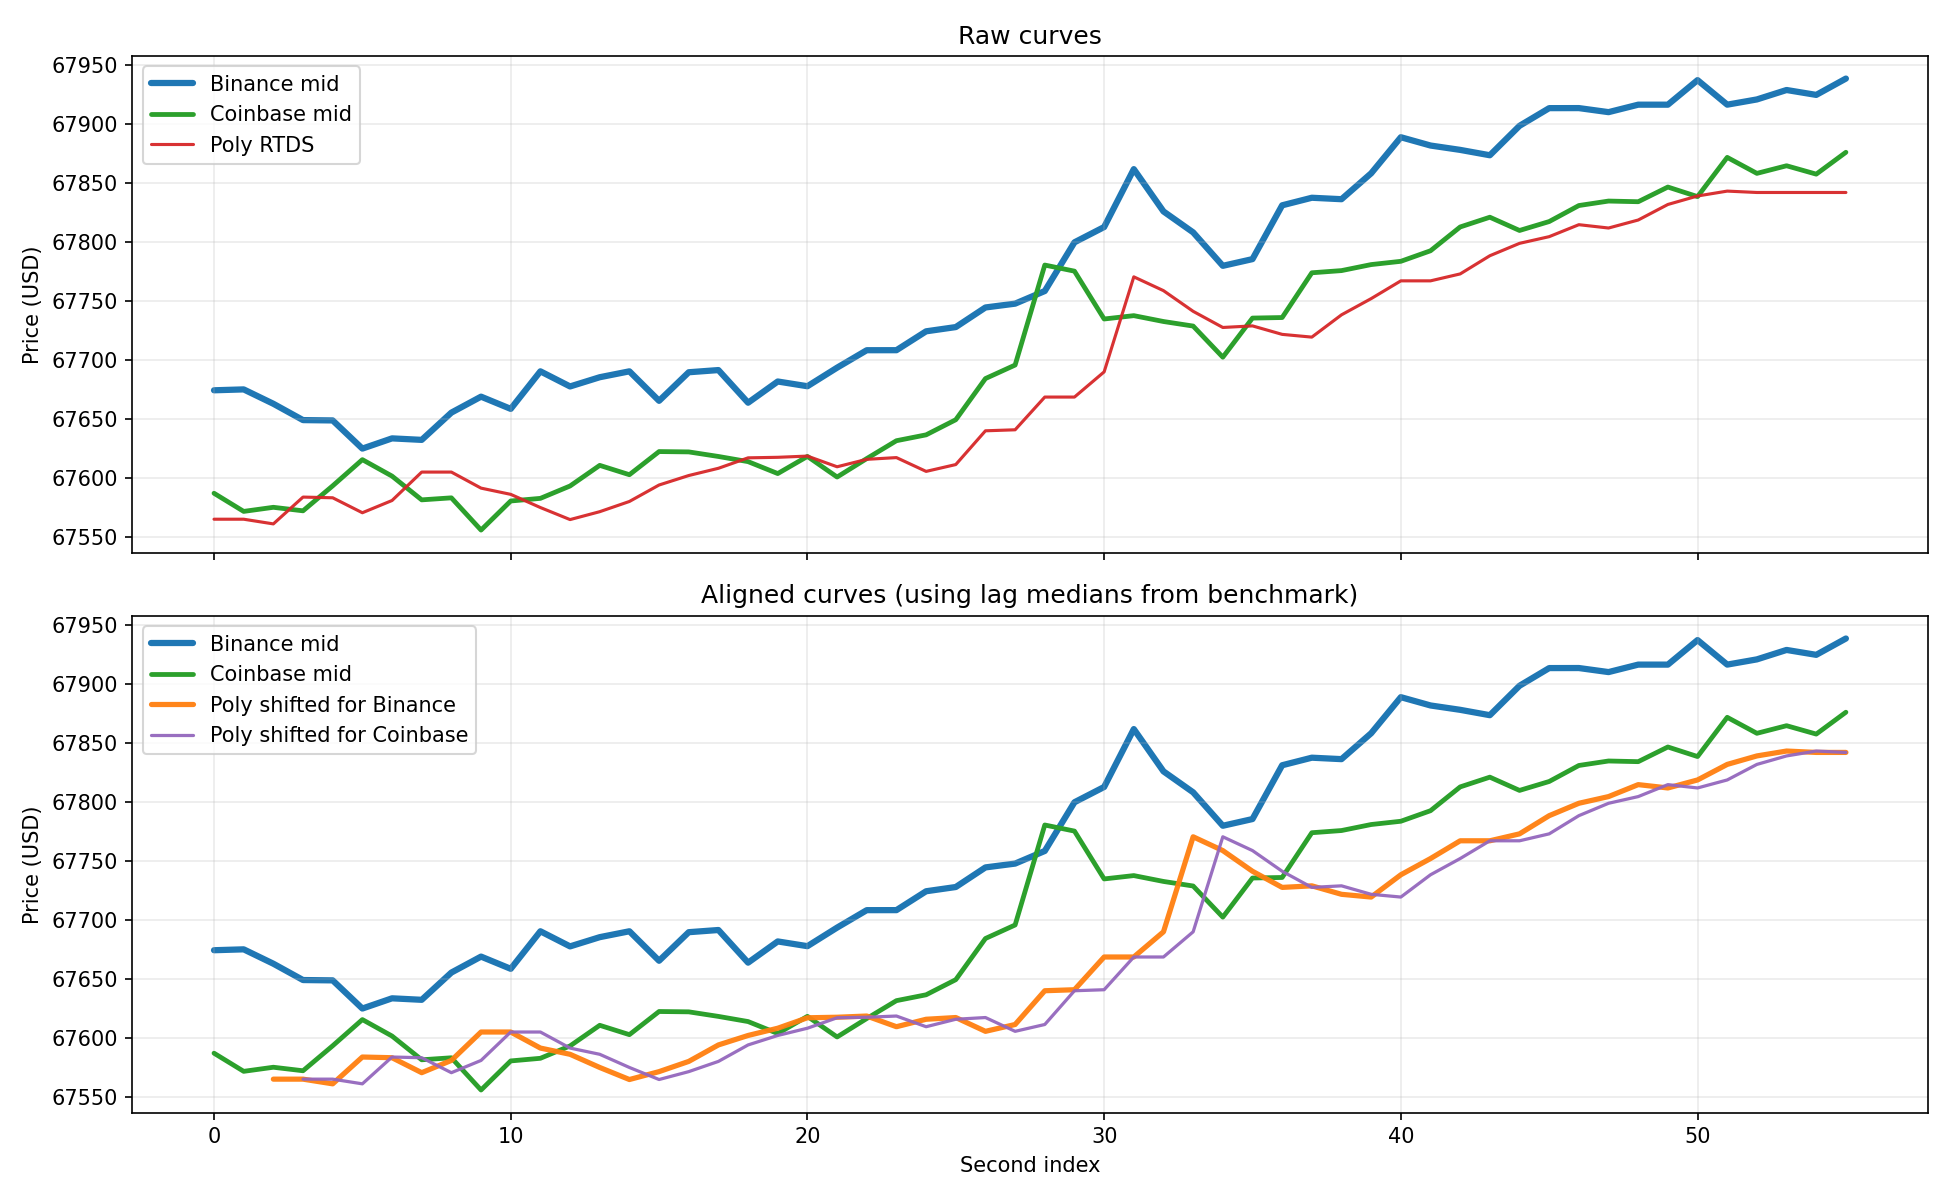

The file beside this chart, header and first rows:
sec_idx, binance_mid, coinbase_mid, poly_mid, poly_shifted_for_binance, poly_shifted_for_coinbase
0, 67675, 67587, 67565, , 
1, 67675, 67572, 67565, , 
2, 67663, 67575, 67561, 67565, 
3, 67649, 67572, 67584, 67565, 67565
4, 67649, 67594, 67583, 67561, 67565
5, 67625, 67616, 67571, 67584, 67561
6, 67634, 67602, 67581, 67583, 67584
7, 67633, 67582, 67605, 67571, 67583
8, 67656, 67583, 67605, 67581, 67571
9, 67669, 67556, 67592, 67605, 67581
10, 67659, 67581, 67586, 67605, 67605
11, 67691, 67583, 67575, 67592, 67605
12, 67678, 67593, 67565, 67586, 67592
13, 67686, 67611, 67572, 67575, 67586
14, 67691, 67603, 67580, 67565, 67575
15, 67666, 67623, 67594, 67572, 67565
16, 67690, 67622, 67602, 67580, 67572
17, 67692, 67618, 67608, 67594, 67580
18, 67664, 67614, 67617, 67602, 67594
19, 67682, 67604, 67618, 67608, 67602
20, 67678, 67618, 67619, 67617, 67608
21, 67694, 67601, 67610, 67618, 67617
22, 67709, 67617, 67616, 67619, 67618
23, 67709, 67632, 67617, 67610, 67619
24, 67725, 67637, 67606, 67616, 67610
25, 67728, 67650, 67612, 67617, 67616
26, 67745, 67684, 67640, 67606, 67617
27, 67748, 67696, 67641, 67612, 67606
28, 67759, 67781, 67669, 67640, 67612
29, 67800, 67776, 67669, 67641, 67640
30, 67813, 67735, 67690, 67669, 67641
31, 67862, 67738, 67771, 67669, 67669
32, 67826, 67733, 67759, 67690, 67669
33, 67808, 67729, 67741, 67771, 67690
34, 67780, 67703, 67728, 67759, 67771
35, 67786, 67736, 67729, 67741, 67759
36, 67831, 67736, 67722, 67728, 67741
37, 67838, 67774, 67720, 67729, 67728
38, 67837, 67776, 67739, 67722, 67729
39, 67859, 67781, 67752, 67720, 67722
40, 67889, 67784, 67767, 67739, 67720
41, 67882, 67793, 67767, 67752, 67739
42, 67878, 67813, 67773, 67767, 67752
43, 67874, 67821, 67789, 67767, 67767
44, 67899, 67810, 67799, 67773, 67767
45, 67914, 67818, 67805, 67789, 67773
46, 67914, 67831, 67815, 67799, 67789
47, 67910, 67835, 67812, 67805, 67799
48, 67917, 67834, 67819, 67815, 67805
49, 67917, 67847, 67832, 67812, 67815
50, 67937, 67839, 67839, 67819, 67812
51, 67917, 67872, 67843, 67832, 67819
52, 67921, 67858, 67842, 67839, 67832
53, 67929, 67865, 67842, 67843, 67839
54, 67925, 67858, 67842, 67842, 67843
55, 67939, 67876, 67842, 67842, 67842
